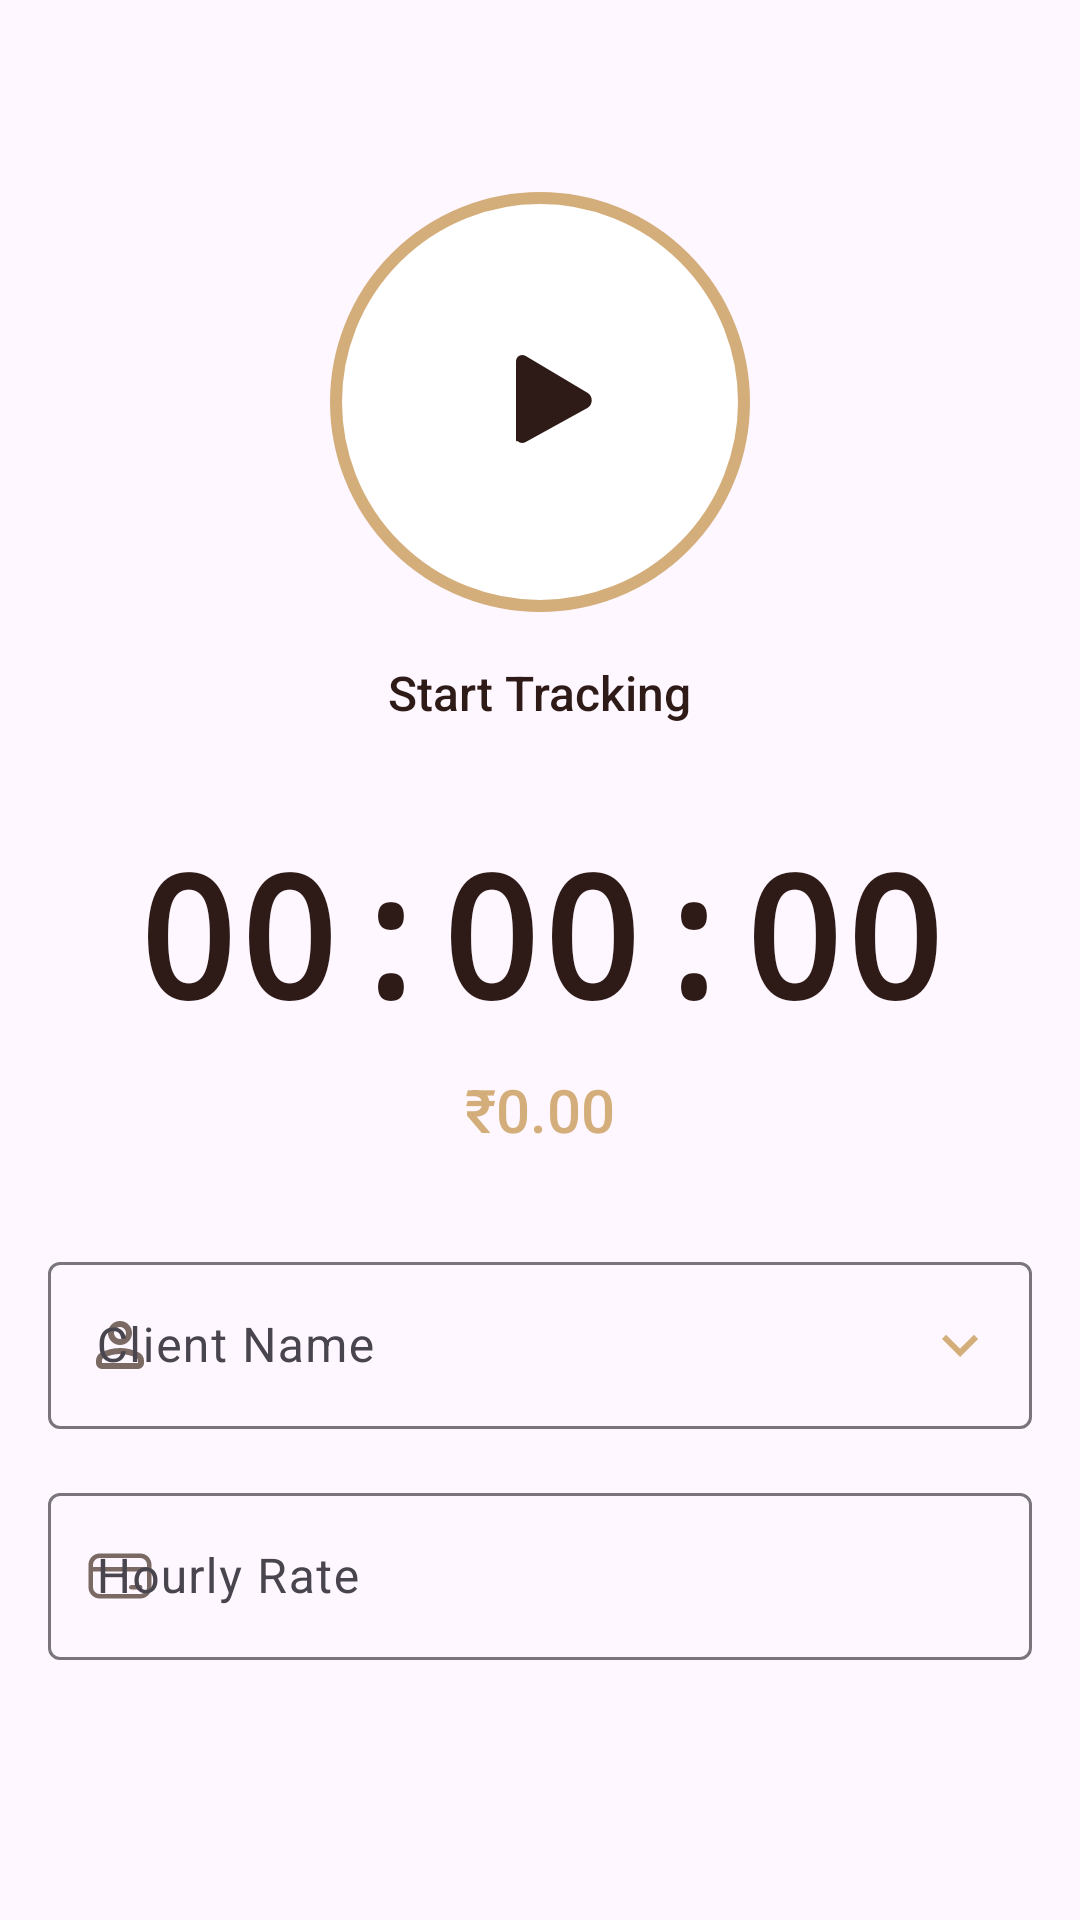

This screen was rendered from an Android layout file. Write that file and the resources it references.
<!-- AndroidManifest.xml: application theme Theme.TimeBill -->
<!-- res/layout/layout_home_hero.xml -->
<?xml version="1.0" encoding="utf-8"?>
<LinearLayout xmlns:android="http://schemas.android.com/apk/res/android"
    xmlns:app="http://schemas.android.com/apk/res-auto"
    android:layout_width="match_parent"
    android:layout_height="wrap_content"
    android:gravity="center_horizontal"
    android:orientation="vertical"
    android:paddingBottom="48dp">

    
    <ImageButton
        android:id="@+id/btnMainAction"
        android:layout_width="140dp"
        android:layout_height="140dp"
        android:layout_marginTop="64dp"
        android:background="@drawable/bg_play_button"
        android:contentDescription="@string/label_start_tracking"
        android:elevation="0dp"
        android:scaleType="centerInside"
        android:src="@drawable/ic_play_rounded" />

    <TextView
        android:id="@+id/tvActionLabel"
        android:layout_width="wrap_content"
        android:layout_height="wrap_content"
        android:layout_marginTop="16dp"
        android:fontFamily="sans-serif-medium"
        android:text="@string/label_start_tracking"
        android:textColor="@color/header_text"
        android:textSize="16sp" />

    
    <TextView
        android:id="@+id/tvTimer"
        android:layout_width="wrap_content"
        android:layout_height="wrap_content"
        android:layout_marginTop="32dp"
        android:fontFamily="monospace"
        android:text="@string/default_timer"
        android:textColor="@color/header_text"
        android:textSize="56sp"
        android:textStyle="bold" />

    
    <TextView
        android:id="@+id/tvLiveEarnings"
        android:layout_width="wrap_content"
        android:layout_height="wrap_content"
        android:layout_marginTop="8dp"
        android:fontFamily="sans-serif-medium"
        android:text="@string/default_earnings"
        android:textColor="@color/accent_gold"
        android:textSize="20sp" />

    
    <com.google.android.material.textfield.TextInputLayout
        android:id="@+id/tilClientName"
        style="@style/Widget.Material3.TextInputLayout.OutlinedBox"
        android:layout_width="match_parent"
        android:layout_height="wrap_content"
        android:layout_marginStart="16dp"
        android:layout_marginTop="32dp"
        android:layout_marginEnd="16dp"
        android:hint="@string/label_client_name"
        app:placeholderText="@string/hint_client_name"
        app:startIconDrawable="@drawable/ic_person_rounded"
        app:startIconTint="@color/label_text"
        app:endIconMode="custom"
        app:endIconDrawable="@drawable/ic_expand_more"
        app:endIconTint="@color/accent_gold">

        <com.google.android.material.textfield.TextInputEditText
            android:id="@+id/etClientName"
            android:layout_width="match_parent"
            android:layout_height="wrap_content"
            android:inputType="textPersonName"
            android:singleLine="true" />

    </com.google.android.material.textfield.TextInputLayout>

    <com.google.android.material.textfield.TextInputLayout
        android:id="@+id/tilHourlyRate"
        style="@style/Widget.Material3.TextInputLayout.OutlinedBox"
        android:layout_width="match_parent"
        android:layout_height="wrap_content"
        android:layout_marginStart="16dp"
        android:layout_marginTop="16dp"
        android:layout_marginEnd="16dp"
        android:hint="@string/label_hourly_rate"
        app:placeholderText="@string/hint_hourly_rate"
        app:prefixText="@string/prefix_currency"
        app:prefixTextColor="@color/header_text"
        app:startIconDrawable="@drawable/ic_payment_rounded"
        app:startIconTint="@color/label_text">

        <com.google.android.material.textfield.TextInputEditText
            android:id="@+id/etHourlyRate"
            android:layout_width="match_parent"
            android:layout_height="wrap_content"
            android:inputType="numberDecimal"
            android:singleLine="true" />

    </com.google.android.material.textfield.TextInputLayout>

</LinearLayout>
<!-- resources referenced by this layout -->
<resources>
  <color name="accent_gold">#D4AE7A</color>
  <color name="header_text">#2E1A17</color>
  <color name="label_text">#7A6A63</color>
  <!-- drawable bg_play_button (drawable) -->
  <?xml version="1.0" encoding="utf-8"?>
  <ripple xmlns:android="http://schemas.android.com/apk/res/android"
      android:color="?attr/colorControlHighlight">
      <item>
          <shape android:shape="oval">
              <solid android:color="@color/white" />
              <stroke
                  android:width="4dp"
                  android:color="@color/accent_gold" />
              <size
                  android:width="140dp"
                  android:height="140dp" />
          </shape>
      </item>
  </ripple>
  <!-- drawable ic_expand_more (drawable) -->
  <vector xmlns:android="http://schemas.android.com/apk/res/android"
      android:width="24dp"
      android:height="24dp"
      android:viewportWidth="24"
      android:viewportHeight="24">
      <path
          android:fillColor="@android:color/black"
          android:pathData="M16.59,8.59L12,13.17L7.41,8.59L6,10L12,16L18,10L16.59,8.59Z" />
  </vector>
  <!-- drawable ic_payment_rounded (drawable) -->
  <vector xmlns:android="http://schemas.android.com/apk/res/android"
      android:width="24dp"
      android:height="24dp"
      android:viewportWidth="16"
      android:viewportHeight="16"
      android:tint="@color/label_text">
      <path
          android:fillColor="@android:color/white"
          android:pathData="M10.5,10a0.5,0.5 0,0 0,0 1h2a0.5,0.5 0,0 0,0 -1zM1,5.5A2.5,2.5 0,0 1,3.5 3h9A2.5,2.5 0,0 1,15 5.5v5a2.5,2.5 0,0 1,-2.5 2.5h-9A2.5,2.5 0,0 1,1 10.5zM14,6v-0.5A1.5,1.5 0,0 0,12.5 4h-9A1.5,1.5 0,0 0,2 5.5V6zM2,7v3.5A1.5,1.5 0,0 0,3.5 12h9a1.5,1.5 0,0 0,1.5 -1.5V7z" />
  </vector>
  <!-- drawable ic_play_rounded (drawable) -->
  <vector xmlns:android="http://schemas.android.com/apk/res/android"
      android:width="48dp"
      android:height="48dp"
      android:viewportWidth="960"
      android:viewportHeight="960"
      android:tint="@color/header_text">
    <path
        android:fillColor="@android:color/white"
        android:pathData="M320,753V207q0-17,12-28.5t28-11.5q13,0,25,7l414,246q13,8,19.5,21t6.5,28q0,15-6.5,28t-19.5,21L385,746q-12,7-25,7q-16,0-28-11.5T320,753Z"/>
  </vector>
  <string name="default_earnings">₹0.00</string>
  <string name="default_timer">00:00:00</string>
  <string name="hint_client_name">Enter client name</string>
  <string name="hint_hourly_rate">Enter hourly rate</string>
  <string name="label_client_name">Client Name</string>
  <string name="label_hourly_rate">Hourly Rate</string>
  <string name="label_start_tracking">Start Tracking</string>
  <string name="prefix_currency">₹</string>
  <style name="Theme.TimeBill" parent="Base.Theme.TimeBill">
          <item name="materialAlertDialogTheme">@style/ThemeOverlay.App.MaterialAlertDialog</item>
          <item name="android:windowSoftInputMode">adjustResize</item>
      </style>
  <color name="white">#FFFFFFFF</color>
  <style name="Base.Theme.TimeBill" parent="Theme.Material3.DayNight.NoActionBar">
          
          
      </style>
  <style name="ThemeOverlay.App.MaterialAlertDialog" parent="ThemeOverlay.Material3.MaterialAlertDialog">
          <item name="shapeAppearanceLargeComponent">@style/ShapeAppearance.App.Dialog</item>
      </style>
  <style name="ShapeAppearance.App.Dialog" parent="ShapeAppearance.Material3.LargeComponent">
          <item name="cornerSize">28dp</item>
      </style>
</resources>
